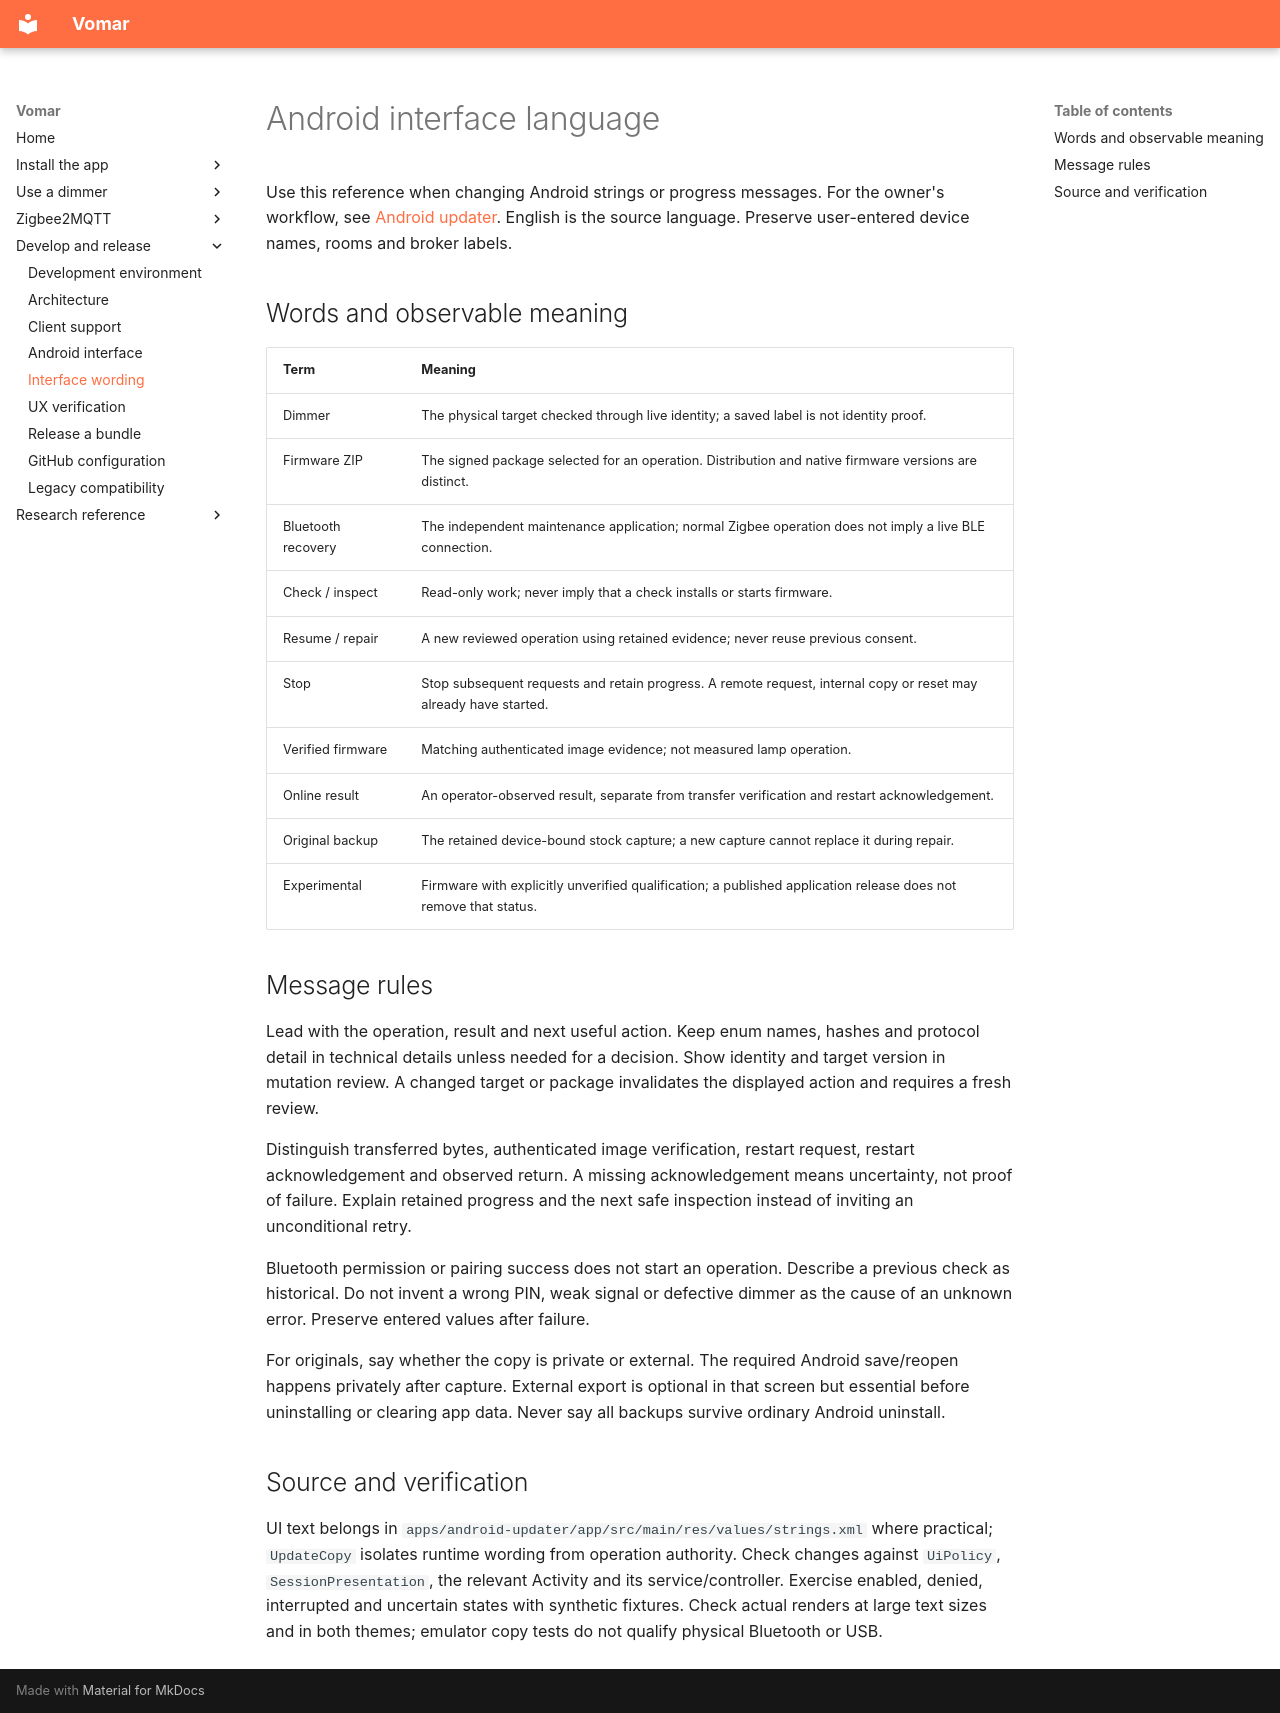

repository: Ryther/vomar · page: android-updater-language/index.html · generator: mkdocs

# Android interface language

Use this reference when changing Android strings or progress messages. For the
owner's workflow, see [Android updater](android-updater.md). English is the
source language. Preserve user-entered device names, rooms and broker labels.

## Words and observable meaning

| Term | Meaning |
| --- | --- |
| Dimmer | The physical target checked through live identity; a saved label is not identity proof. |
| Firmware ZIP | The signed package selected for an operation. Distribution and native firmware versions are distinct. |
| Bluetooth recovery | The independent maintenance application; normal Zigbee operation does not imply a live BLE connection. |
| Check / inspect | Read-only work; never imply that a check installs or starts firmware. |
| Resume / repair | A new reviewed operation using retained evidence; never reuse previous consent. |
| Stop | Stop subsequent requests and retain progress. A remote request, internal copy or reset may already have started. |
| Verified firmware | Matching authenticated image evidence; not measured lamp operation. |
| Online result | An operator-observed result, separate from transfer verification and restart acknowledgement. |
| Original backup | The retained device-bound stock capture; a new capture cannot replace it during repair. |
| Experimental | Firmware with explicitly unverified qualification; a published application release does not remove that status. |

## Message rules

Lead with the operation, result and next useful action. Keep enum names, hashes
and protocol detail in technical details unless needed for a decision. Show
identity and target version in mutation review. A changed target or package
invalidates the displayed action and requires a fresh review.

Distinguish transferred bytes, authenticated image verification, restart request,
restart acknowledgement and observed return. A missing acknowledgement means
uncertainty, not proof of failure. Explain retained progress and the next safe
inspection instead of inviting an unconditional retry.

Bluetooth permission or pairing success does not start an operation. Describe a
previous check as historical. Do not invent a wrong PIN, weak signal or defective
dimmer as the cause of an unknown error. Preserve entered values after failure.

For originals, say whether the copy is private or external. The required Android
save/reopen happens privately after capture. External export is optional in that
screen but essential before uninstalling or clearing app data. Never say all
backups survive ordinary Android uninstall.

## Source and verification

UI text belongs in `apps/android-updater/app/src/main/res/values/strings.xml`
where practical; `UpdateCopy` isolates runtime wording from operation authority.
Check changes against `UiPolicy`, `SessionPresentation`, the relevant Activity
and its service/controller. Exercise enabled, denied, interrupted and uncertain
states with synthetic fixtures. Check actual renders at large text sizes and in
both themes; emulator copy tests do not qualify physical Bluetooth or USB.
